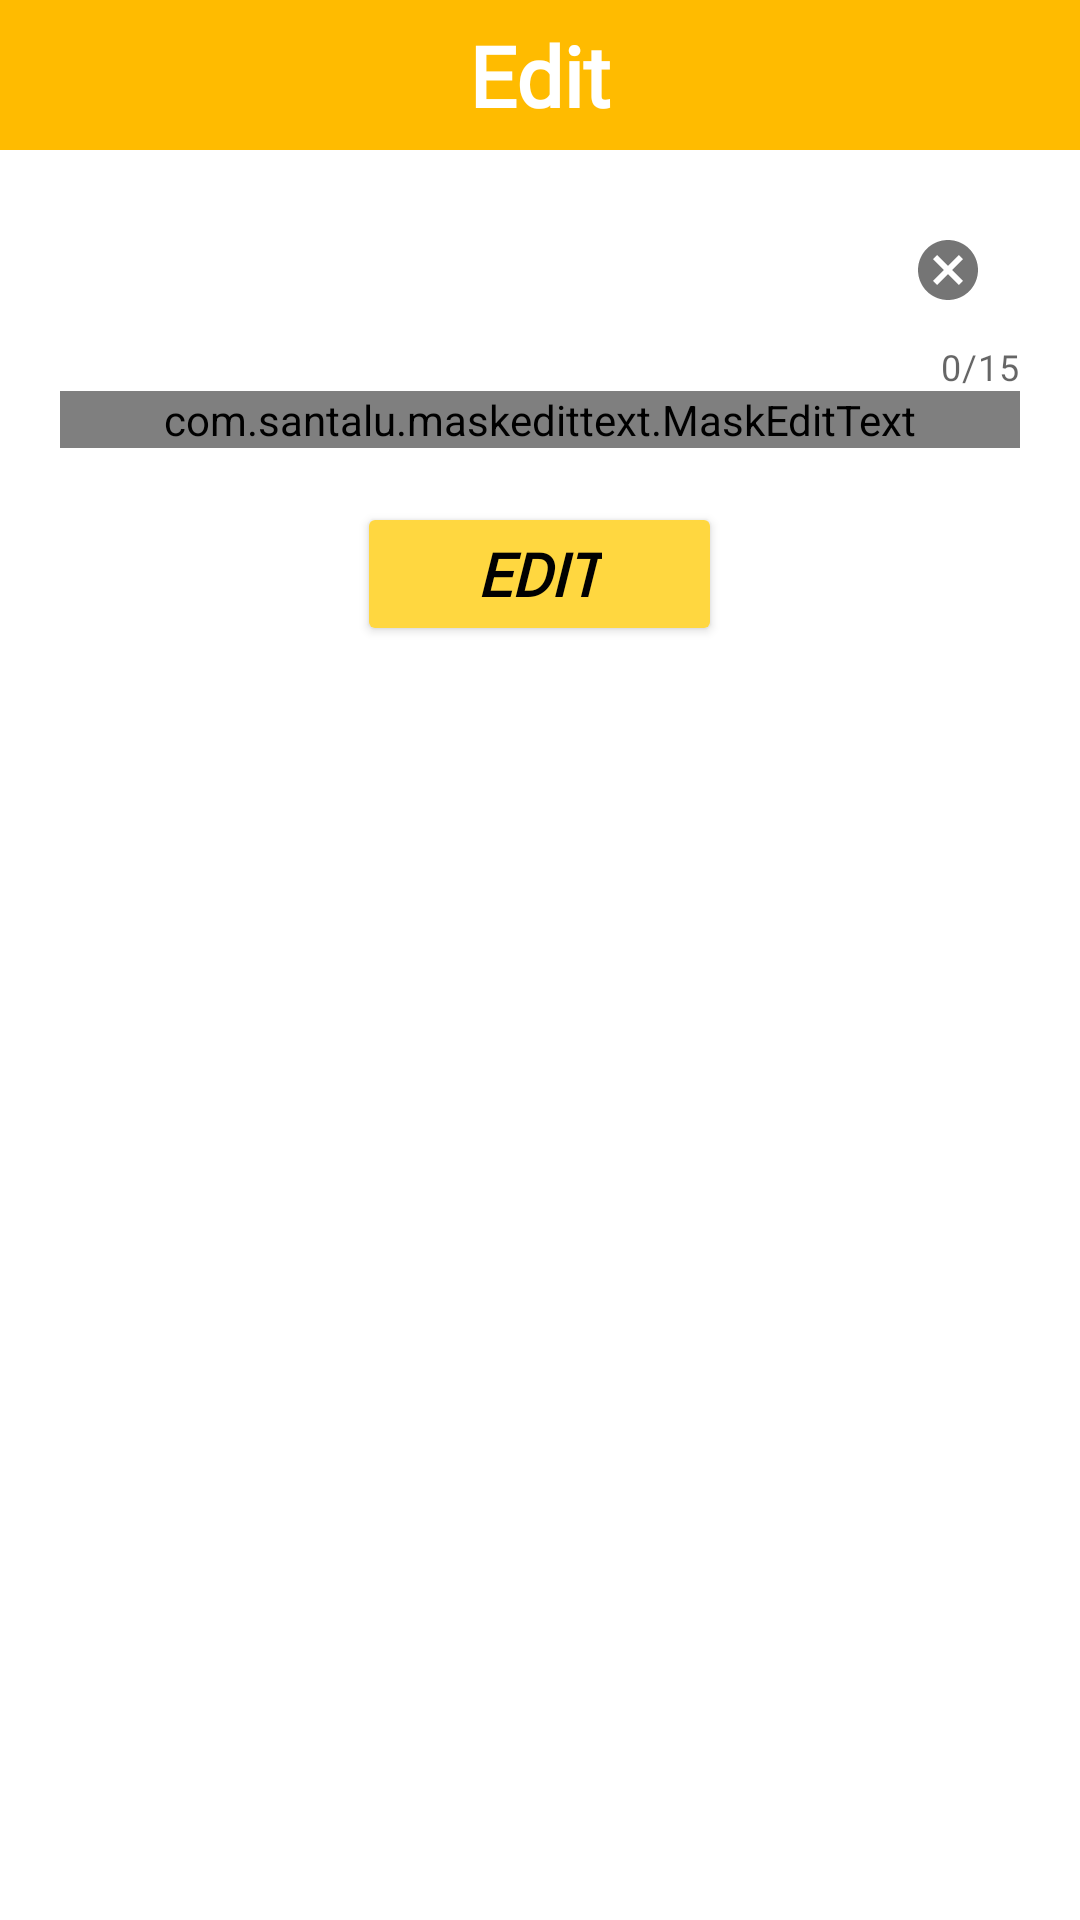

The Android layout XML behind this screen, and the referenced resources:
<!-- AndroidManifest.xml: application theme AppTheme -->
<!-- res/layout/layout_edit_phone_consumer.xml -->
<?xml version="1.0" encoding="utf-8"?>
<androidx.appcompat.widget.LinearLayoutCompat xmlns:android="http://schemas.android.com/apk/res/android"
    android:layout_width="match_parent"
    android:layout_height="match_parent"
    xmlns:app="http://schemas.android.com/apk/res-auto"
    android:orientation="vertical">


    <com.google.android.material.appbar.AppBarLayout
        android:id="@+id/appBarLayout"
        android:layout_width="match_parent"
        android:layout_height="50dp"
        android:background="#FFBB00">

        <androidx.constraintlayout.widget.ConstraintLayout
            android:layout_width="match_parent"
            android:layout_height="match_parent">

            <TextView
                android:layout_width="wrap_content"
                android:layout_height="wrap_content"
                android:paddingHorizontal="10dp"
                android:text="Edit"
                android:textColor="#FFFFFF"
                android:textSize="28sp"
                android:textStyle="bold"
                app:fontFamily="@font/amarante"
                app:layout_constraintBottom_toBottomOf="parent"
                app:layout_constraintEnd_toEndOf="parent"
                app:layout_constraintStart_toStartOf="parent"
                app:layout_constraintTop_toTopOf="parent" />


        </androidx.constraintlayout.widget.ConstraintLayout>


    </com.google.android.material.appbar.AppBarLayout>

    <com.google.android.material.textfield.TextInputLayout
        android:id="@+id/tf_setting_editphone"
        style="@style/Widget.MaterialComponents.TextInputLayout.FilledBox.Dense"
        android:layout_width="match_parent"
        android:layout_height="wrap_content"
        android:layout_marginHorizontal="20dp"
        android:layout_marginTop="16dp"
        android:hint="Phone"
        app:boxStrokeColor="#9CB9BF"
        app:boxStrokeErrorColor="#B31433"
        app:boxStrokeWidth="2dp"
        app:endIconMode="clear_text"
        app:errorEnabled="true"
        app:counterEnabled="true"
        app:counterMaxLength="15"
        app:startIconDrawable="@drawable/ic_phone"
        android:elevation="1dp"
        >

        <com.santalu.maskedittext.MaskEditText
            android:layout_width="match_parent"
            android:layout_height="wrap_content"
            android:inputType="phone"
            app:met_mask="+1 ###-###-####" />

    </com.google.android.material.textfield.TextInputLayout>


    <Button
        android:id="@+id/btn_setting_editphone_consumer"
        android:layout_width="wrap_content"
        android:layout_height="wrap_content"
        android:layout_gravity="center_horizontal"
        android:layout_marginTop="18dp"
        android:layout_marginBottom="10dp"
        android:backgroundTint="#FFD740"
        android:fontFamily="@font/amarante"
        android:paddingHorizontal="40dp"
        android:paddingVertical="8dp"
        android:text="Edit"
        android:textColor="#010101"
        android:textSize="20sp"
        android:textStyle="bold|italic"
        app:boxStrokeColor="#000000"
        app:boxStrokeWidth="2dp"
        app:boxStrokeWidthFocused="4dp"
        app:cornerRadius="10dp"
        app:rippleColor="#EEFF41" />


</androidx.appcompat.widget.LinearLayoutCompat>
<!-- resources referenced by this layout -->
<resources>
  <style name="AppTheme" parent="Theme.MaterialComponents.Light.NoActionBar">
          
          <item name="colorPrimary">@color/colorPrimary</item>
          <item name="colorPrimaryDark">@color/colorPrimaryDark</item>
          <item name="colorAccent">@color/colorAccent</item>
          <item name="android:windowAnimationStyle">@style/CustomActivityAnimation</item>
            </style>
  <color name="colorPrimary">#6200EE</color>
  <color name="colorPrimaryDark">#3700B3</color>
  <color name="colorAccent">#03DAC5</color>
  <style name="CustomActivityAnimation" parent="@android:style/Animation.Activity">
          <item name="android:activityOpenEnterAnimation">@anim/to_right</item>
          <item name="android:activityOpenExitAnimation">@anim/out_left</item>
      </style>
</resources>
